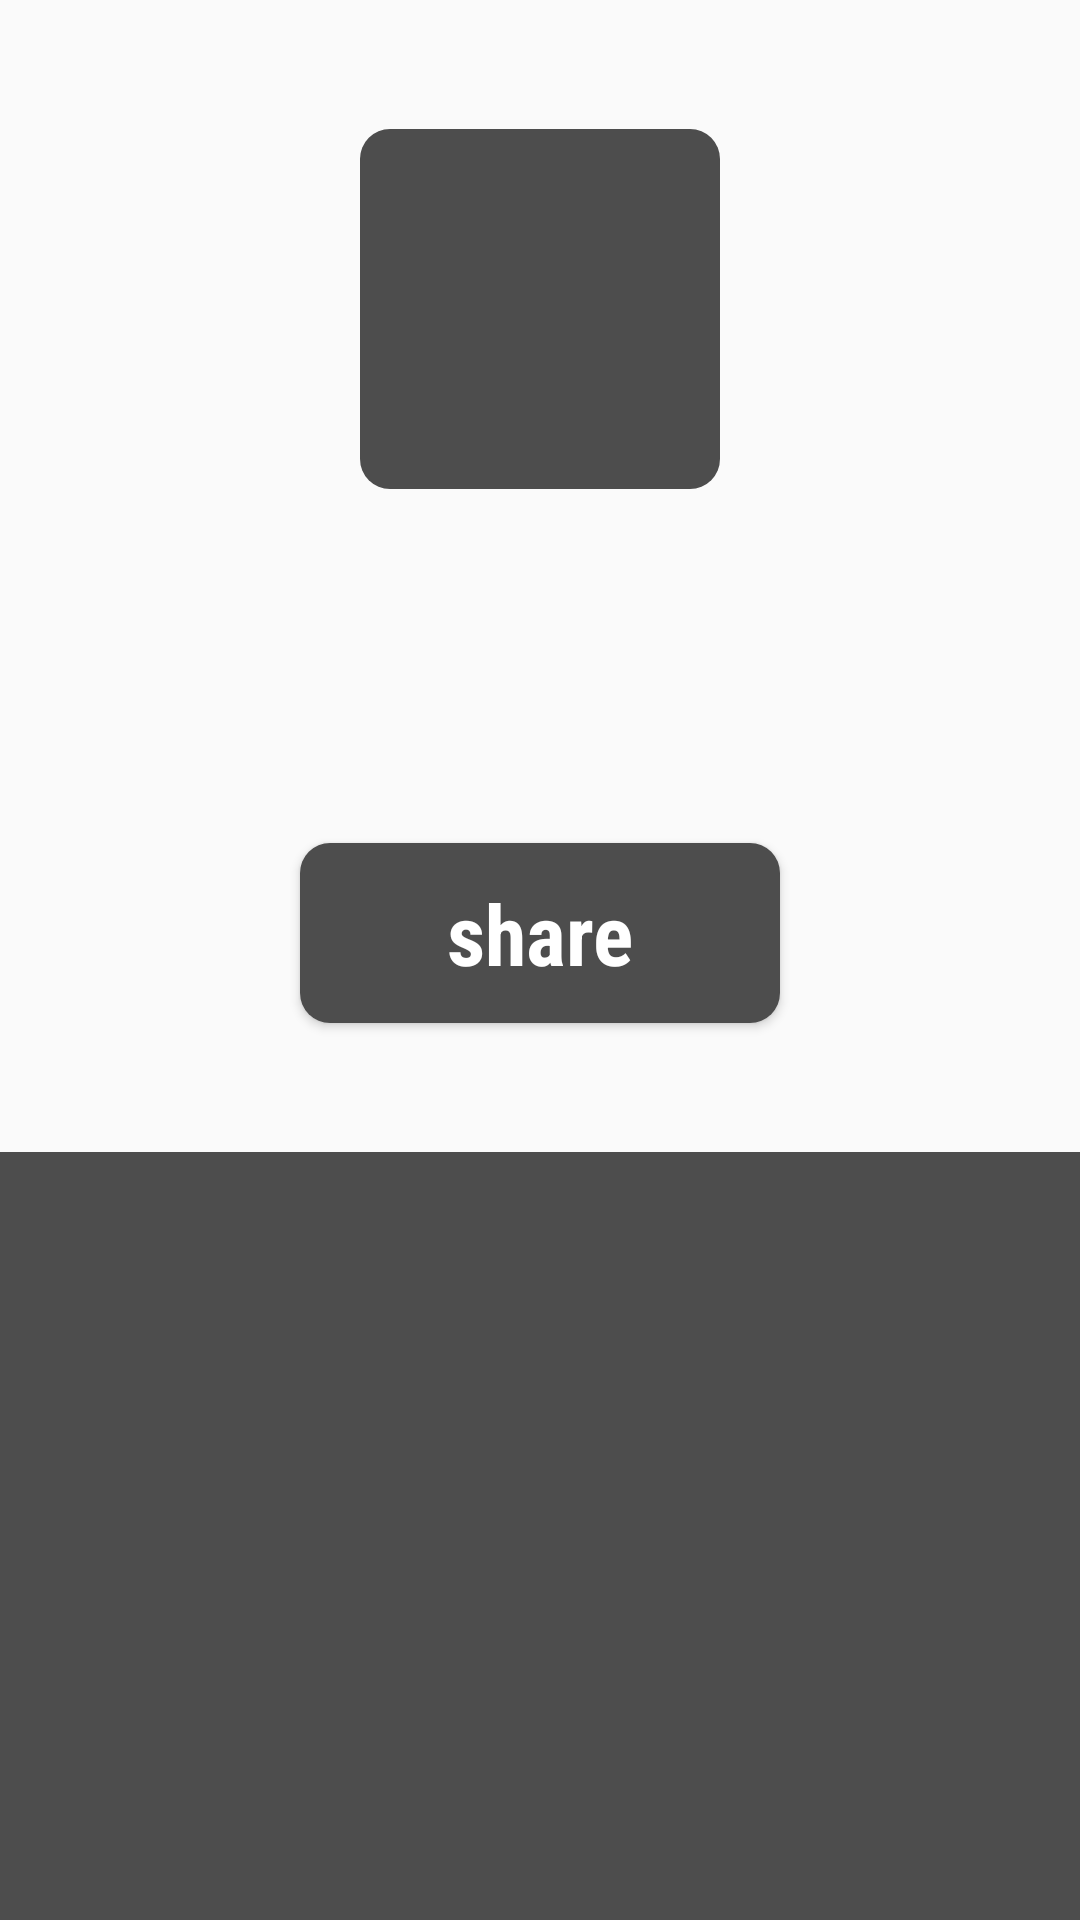

Android layout source for this screen:
<!-- AndroidManifest.xml: application theme AppTheme -->
<!-- res/layout/fragment_dev_detail.xml -->
<?xml version="1.0" encoding="utf-8"?>
<LinearLayout
    xmlns:android="http://schemas.android.com/apk/res/android"
    xmlns:tools="http://schemas.android.com/tools"
    android:orientation="vertical"
    android:layout_width="match_parent"
    android:layout_height="match_parent"
    tools:context="com.alc.alcgit.devdeets.DevDetailFragment">

    <LinearLayout
        android:layout_width="match_parent"
        android:layout_height="0dp"
        android:layout_weight="3"
        android:orientation="vertical"
        android:gravity="center_vertical"
        >

        <ImageView
            android:id="@+id/iv_profile_pic"
            android:layout_width="120dp"
            android:layout_height="120dp"
            android:background="@drawable/rounded_btn"
            android:layout_gravity="center"
            android:layout_marginBottom="10dp"
            android:contentDescription="@string/content_desc_github_profile_img"
            />

        <TextView
            android:id="@+id/tv_username"
            tools:text="sureife"
            android:layout_width="wrap_content"
            android:layout_height="50dp"
            android:layout_gravity="center"
            style="@style/RobotoCondensedText"
            android:textColor="#4D4D4D"
            />

        <Button
            tools:text="github.com/sureife"
            android:layout_width="wrap_content"
            android:layout_height="wrap_content"
            android:layout_gravity="center"
            style="@style/RobotoCondensedText"
            android:textSize="16sp"
            android:textAllCaps="false"
            android:textColor="#808080"
            android:background="@android:color/transparent"
            android:layout_marginBottom="10dp"
            android:id="@+id/btn_github_profile_url"
            />

        <Button
            android:id="@+id/btn_share"
            android:text="@string/btn_share"
            android:layout_width="160dp"
            android:layout_height="60dp"
            android:layout_gravity="center"
            style="@style/RobotoCondensedText"
            android:textSize="28sp"
            android:textAllCaps="false"
            android:textColor="@color/white"
            android:background="@drawable/rounded_btn"
            />

    </LinearLayout>

    <LinearLayout
        android:layout_width="match_parent"
        android:layout_height="0dp"
        android:background="#4D4D4D"
        android:layout_weight="2"
        >

    </LinearLayout>

</LinearLayout>
<!-- resources referenced by this layout -->
<resources>
  <color name="white">#FFF</color>
  <!-- drawable rounded_btn (drawable) -->
  <?xml version="1.0" encoding="utf-8"?>
  <shape android:shape="rectangle"
      xmlns:android="http://schemas.android.com/apk/res/android">
      <solid android:color="#4D4D4D">
      </solid>
  
      <corners android:radius="10dp">
      </corners>
  </shape>
  <string name="btn_share">share</string>
  <string name="content_desc_github_profile_img">Github Profile Image</string>
  <style name="RobotoCondensedText">
          <item name="android:textSize">45sp</item>
          <item name="android:fontFamily">sans-serif-condensed</item>
          <item name="android:textStyle">bold</item>
      </style>
  <style name="AppTheme" parent="Theme.AppCompat.Light.NoActionBar">
          
          <item name="colorPrimary">@color/colorPrimary</item>
          <item name="colorPrimaryDark">@color/colorPrimaryDark</item>
          <item name="colorAccent">@color/colorAccent</item>
      </style>
  <color name="colorPrimary">#4D4D4D</color>
  <color name="colorPrimaryDark">#4D4D4D</color>
  <color name="colorAccent">#808080</color>
</resources>
